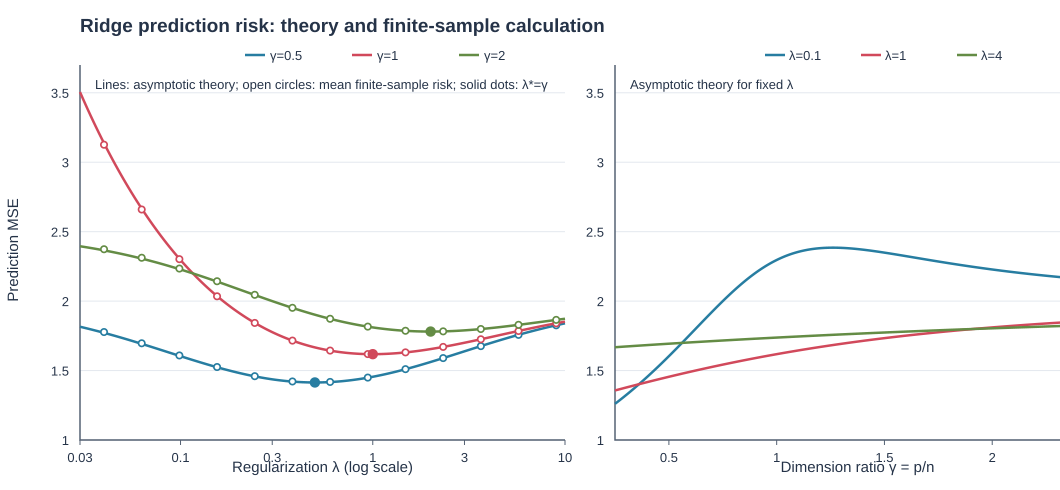

The file beside this chart, header and first rows:
gamma, lambda, theory_risk, finite_sample_mean_risk, n, repetitions
0.5, 0.04, 1.772, 1.777, 120, 12
0.5, 0.06282, 1.692, 1.696, 120, 12
0.5, 0.09865, 1.606, 1.609, 120, 12
0.5, 0.1549, 1.524, 1.525, 120, 12
0.5, 0.2433, 1.458, 1.459, 120, 12
0.5, 0.3821, 1.421, 1.421, 120, 12
0.5, 0.6, 1.417, 1.418, 120, 12
0.5, 0.9423, 1.449, 1.449, 120, 12
0.5, 1.48, 1.51, 1.51, 120, 12
0.5, 2.324, 1.59, 1.59, 120, 12
0.5, 3.649, 1.676, 1.676, 120, 12
0.5, 5.731, 1.757, 1.757, 120, 12
0.5, 9.0, 1.826, 1.826, 120, 12
1.0, 0.04, 3.137, 3.126, 120, 12
1.0, 0.06282, 2.666, 2.66, 120, 12
1.0, 0.09865, 2.305, 2.302, 120, 12
1.0, 0.1549, 2.036, 2.035, 120, 12
1.0, 0.2433, 1.843, 1.843, 120, 12
1.0, 0.3821, 1.716, 1.716, 120, 12
1.0, 0.6, 1.644, 1.644, 120, 12
1.0, 0.9423, 1.618, 1.619, 120, 12
1.0, 1.48, 1.631, 1.631, 120, 12
1.0, 2.324, 1.67, 1.67, 120, 12
1.0, 3.649, 1.725, 1.725, 120, 12
1.0, 5.731, 1.785, 1.785, 120, 12
1.0, 9.0, 1.841, 1.84, 120, 12
2.0, 0.04, 2.365, 2.373, 120, 12
2.0, 0.06282, 2.306, 2.312, 120, 12
2.0, 0.09865, 2.23, 2.234, 120, 12
2.0, 0.1549, 2.141, 2.143, 120, 12
2.0, 0.2433, 2.044, 2.045, 120, 12
2.0, 0.3821, 1.951, 1.952, 120, 12
2.0, 0.6, 1.873, 1.873, 120, 12
2.0, 0.9423, 1.816, 1.816, 120, 12
2.0, 1.48, 1.786, 1.786, 120, 12
2.0, 2.324, 1.782, 1.782, 120, 12
2.0, 3.649, 1.799, 1.799, 120, 12
2.0, 5.731, 1.829, 1.829, 120, 12
2.0, 9.0, 1.865, 1.865, 120, 12
